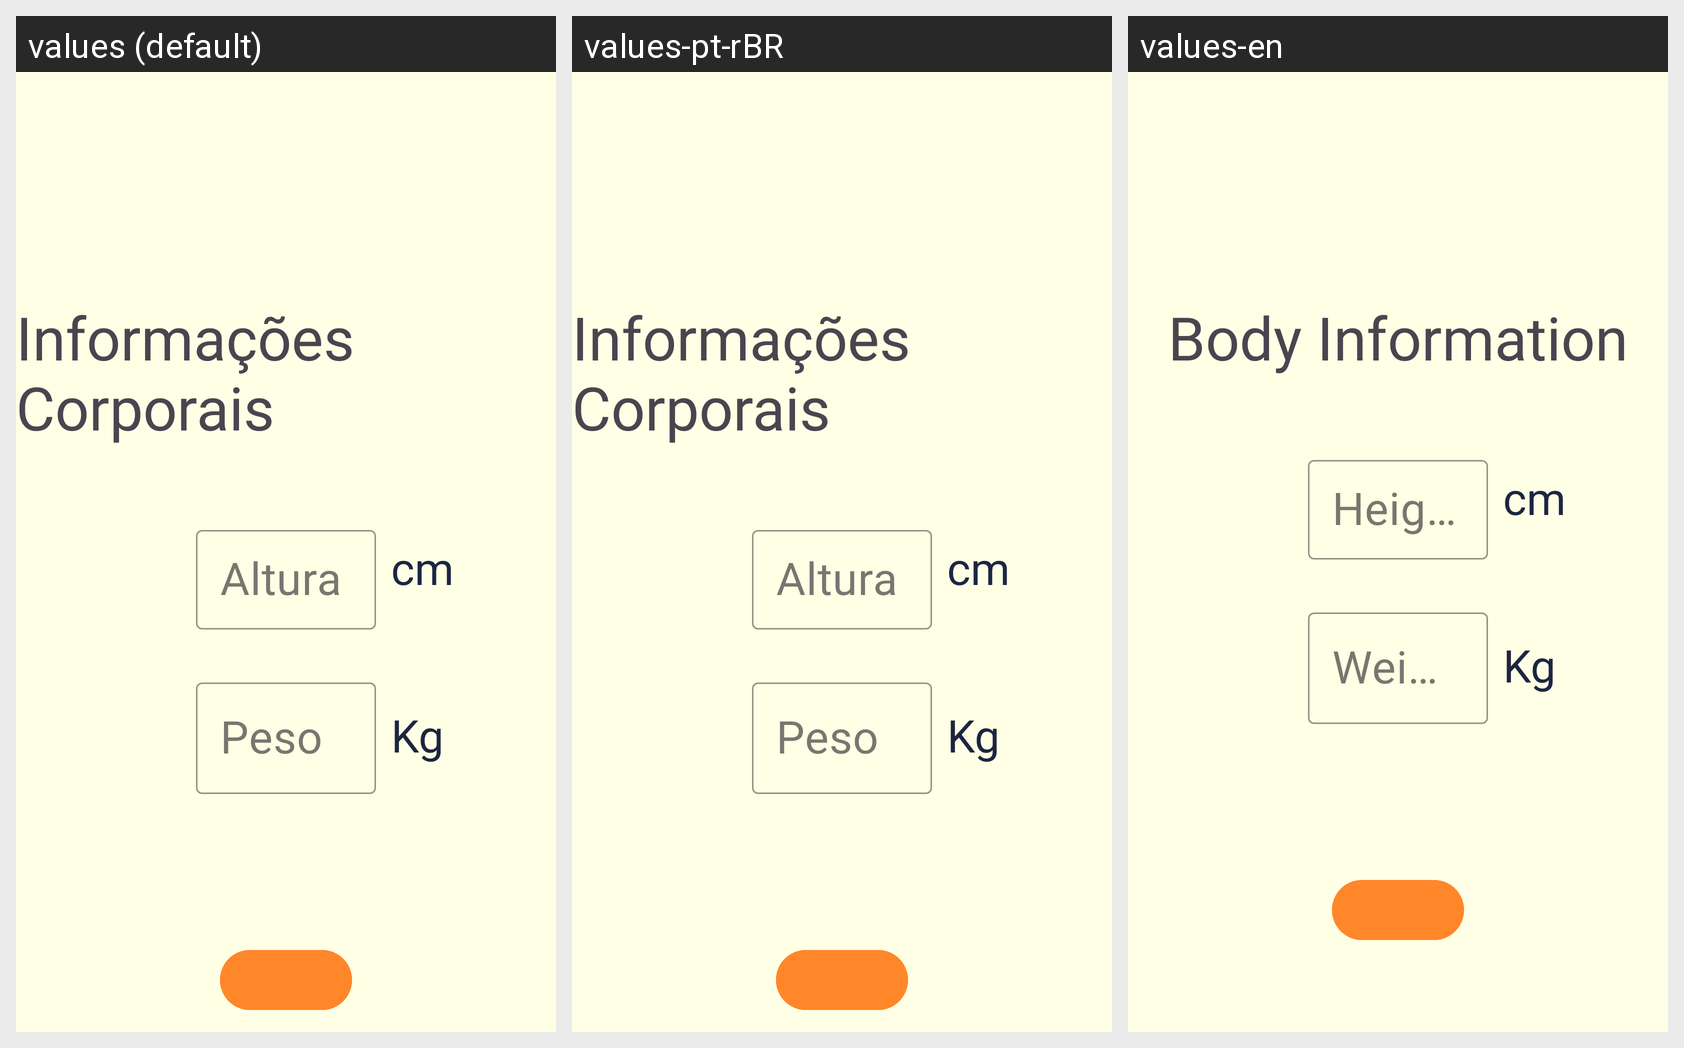

Translations of the strings shown on this Android screen, per locale in the grid:
Android screen res/layout/activity_body_sign_up.xml rendered under 3 locales, left to right: values (default), values-pt-rBR, values-en. Device: Nexus 5 (rendered at 1080×1920; each locale shown at half size, 540×960, under a caption strip naming it); theme Theme.BodyApp.
Strings drawn on this screen, with the default value and each locale's value (text and hints the layout hard-codes, and strings that could not be matched under every locale, appear in the picture but are not listed):

body_title
  values: Informações Corporais
  values-pt-rBR: Informações Corporais
  values-en: Body Information

height_hint
  values: Altura
  values-pt-rBR: Altura
  values-en: Height

cm
  values: cm
  values-pt-rBR: cm
  values-en: cm

weight_hint
  values: Peso
  values-pt-rBR: Peso
  values-en: Weight

kg
  values: Kg
  values-pt-rBR: Kg
  values-en: Kg
